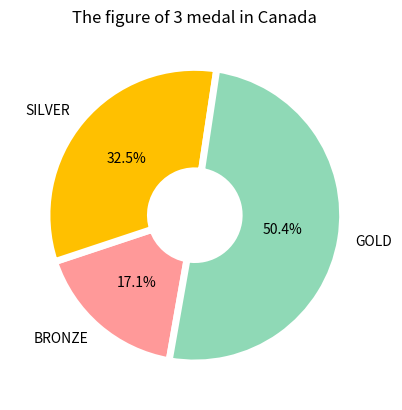

Here is the Python script that generated this plot:
import matplotlib.pyplot as plt

ratio = [107, 203, 315]
labels = ['BRONZE', 'SILVER', 'GOLD']
colors = ['#ff9999', '#ffc000', '#8fd9b6']
wedgeprops={'width': 0.7, 'edgecolor': 'w', 'linewidth': 5}


plt.title("The figure of 3 medal in Canada")
plt.pie(ratio, labels=labels, autopct='%.1f%%', startangle=260, counterclock=False, colors=colors, wedgeprops=wedgeprops)
plt.show()